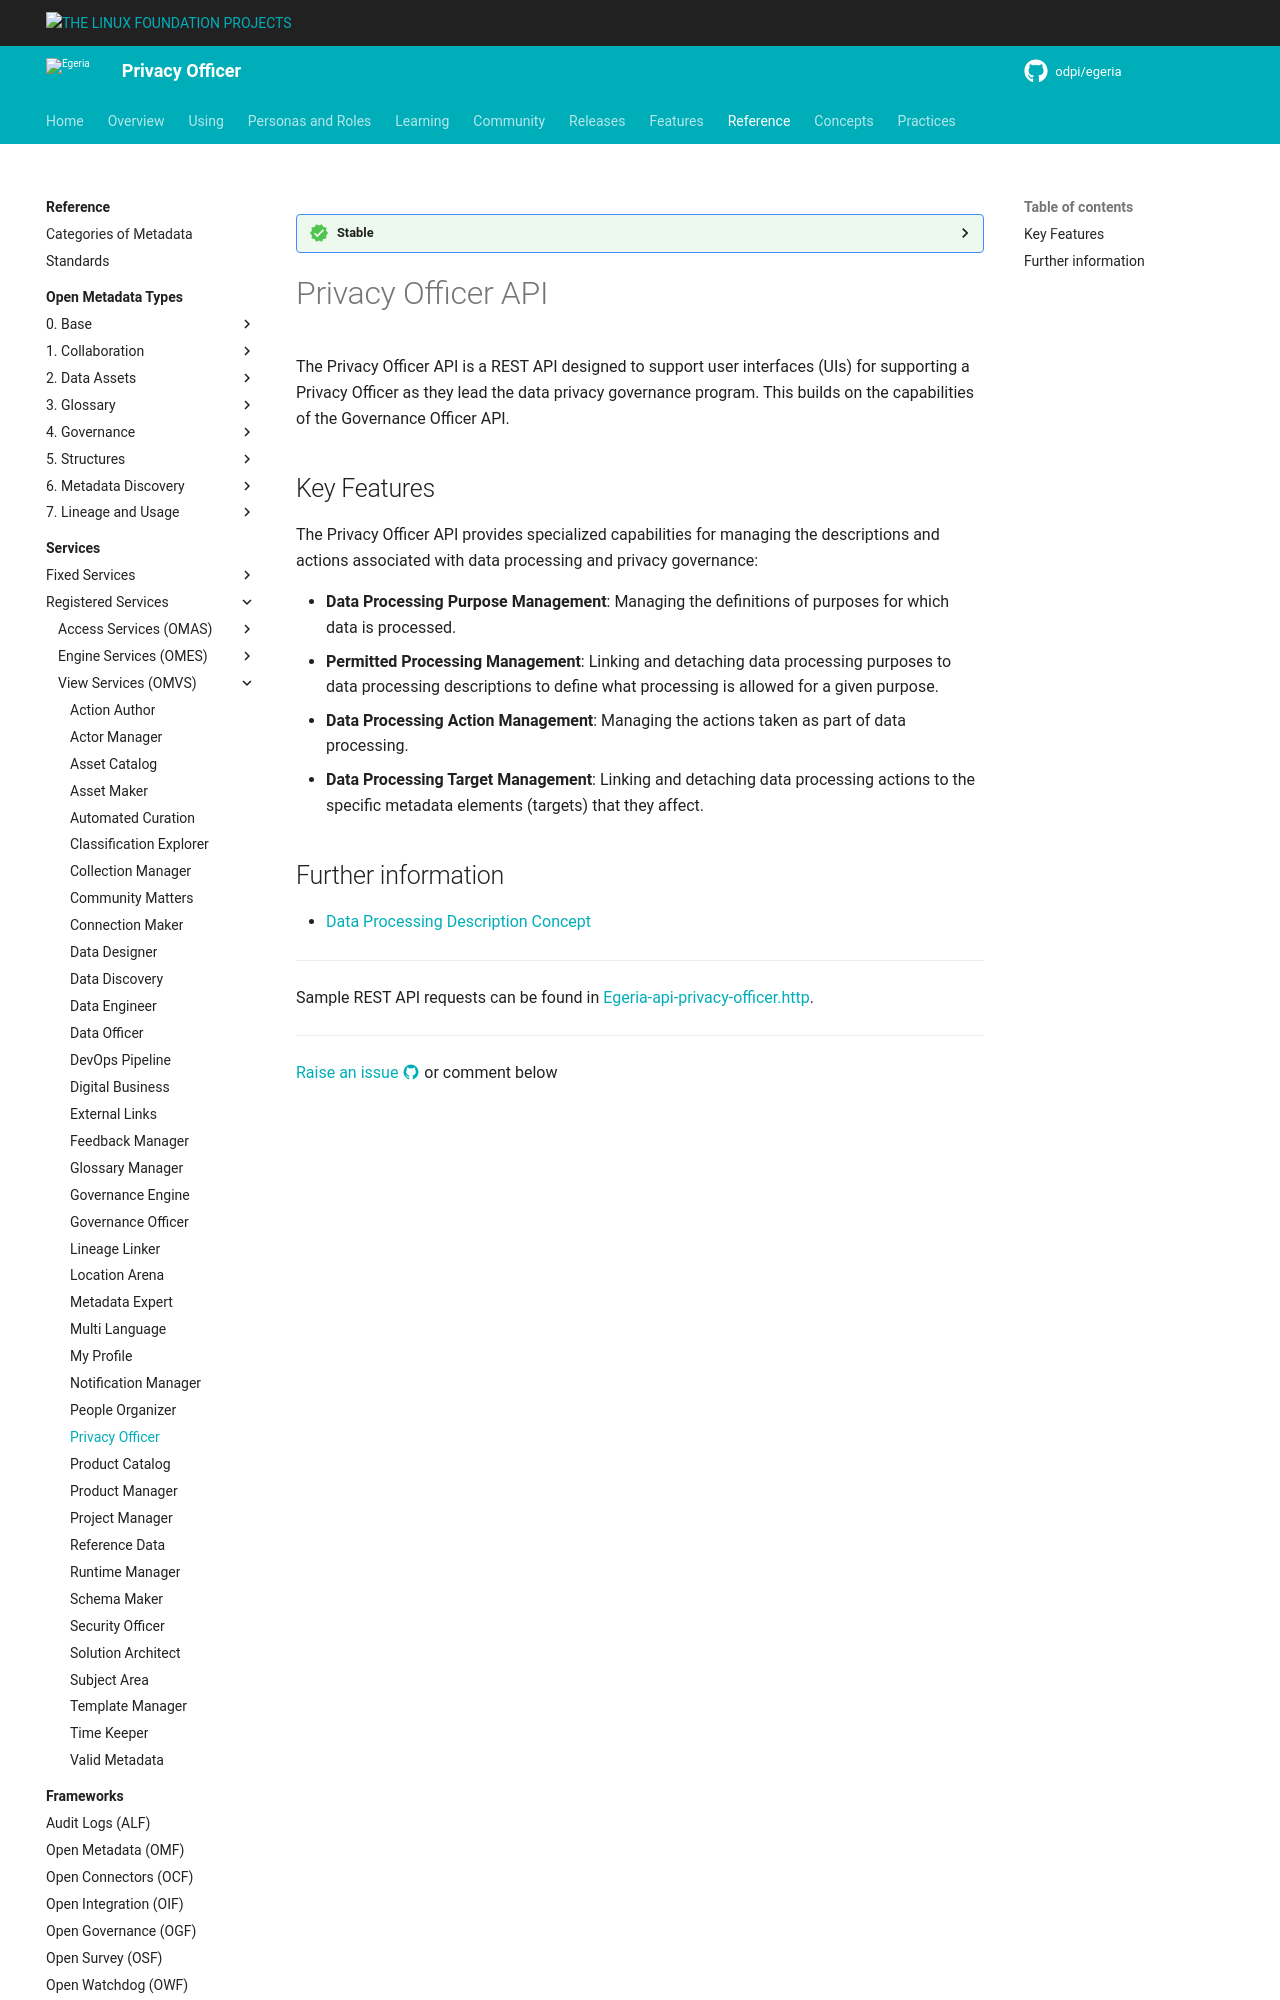

repository: odpi/egeria-docs · page: services/omvs/privacy-officer/overview/index.html · generator: mkdocs

<!-- SPDX-License-Identifier: CC-BY-4.0 -->
<!-- Copyright Contributors to the Egeria project. -->

--8<-- "snippets/content-status/stable.md"

# Privacy Officer API

The Privacy Officer API is a REST API designed to support user interfaces (UIs) for supporting a Privacy Officer as they lead the data privacy governance program. This builds on the capabilities of the Governance Officer API.

## Key Features

The Privacy Officer API provides specialized capabilities for managing the descriptions and actions associated with data processing and privacy governance:

* **Data Processing Purpose Management**: Managing the definitions of purposes for which data is processed.
* **Permitted Processing Management**: Linking and detaching data processing purposes to data processing descriptions to define what processing is allowed for a given purpose.
* **Data Processing Action Management**: Managing the actions taken as part of data processing.
* **Data Processing Target Management**: Linking and detaching data processing actions to the specific metadata elements (targets) that they affect.
